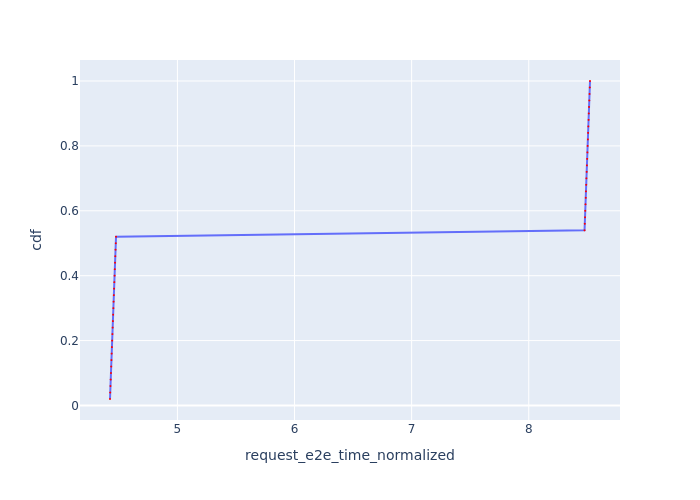

The data file committed next to this chart (first rows):
Request Id, request_e2e_time_normalized, cdf
0_0, 4.424, 0.02
0_1, 4.426, 0.04
0_2, 4.428, 0.06
0_3, 4.43, 0.08
0_4, 4.432, 0.1
0_5, 4.435, 0.12
0_6, 4.437, 0.14
0_7, 4.439, 0.16
0_8, 4.441, 0.18
0_9, 4.443, 0.2
0_10, 4.445, 0.22
0_11, 4.447, 0.24
0_12, 4.449, 0.26
0_13, 4.451, 0.28
0_14, 4.453, 0.3
0_15, 4.455, 0.32
0_16, 4.457, 0.34
0_17, 4.459, 0.36
0_18, 4.461, 0.38
0_19, 4.463, 0.4
0_20, 4.465, 0.42
0_21, 4.467, 0.44
0_22, 4.47, 0.46
0_23, 4.472, 0.48
0_24, 4.474, 0.5
0_25, 4.476, 0.52
0_26, 8.476, 0.54
0_27, 8.478, 0.56
0_28, 8.48, 0.58
0_29, 8.482, 0.6
0_30, 8.484, 0.62
0_31, 8.487, 0.64
0_32, 8.489, 0.66
0_33, 8.491, 0.68
0_34, 8.493, 0.7
0_35, 8.495, 0.72
0_36, 8.497, 0.74
0_37, 8.499, 0.76
0_38, 8.501, 0.78
0_39, 8.503, 0.8
0_40, 8.505, 0.82
0_41, 8.507, 0.84
0_42, 8.509, 0.86
0_43, 8.511, 0.88
0_44, 8.513, 0.9
0_45, 8.515, 0.92
0_46, 8.517, 0.94
0_47, 8.519, 0.96
0_48, 8.521, 0.98
0_49, 8.523, 1.0
